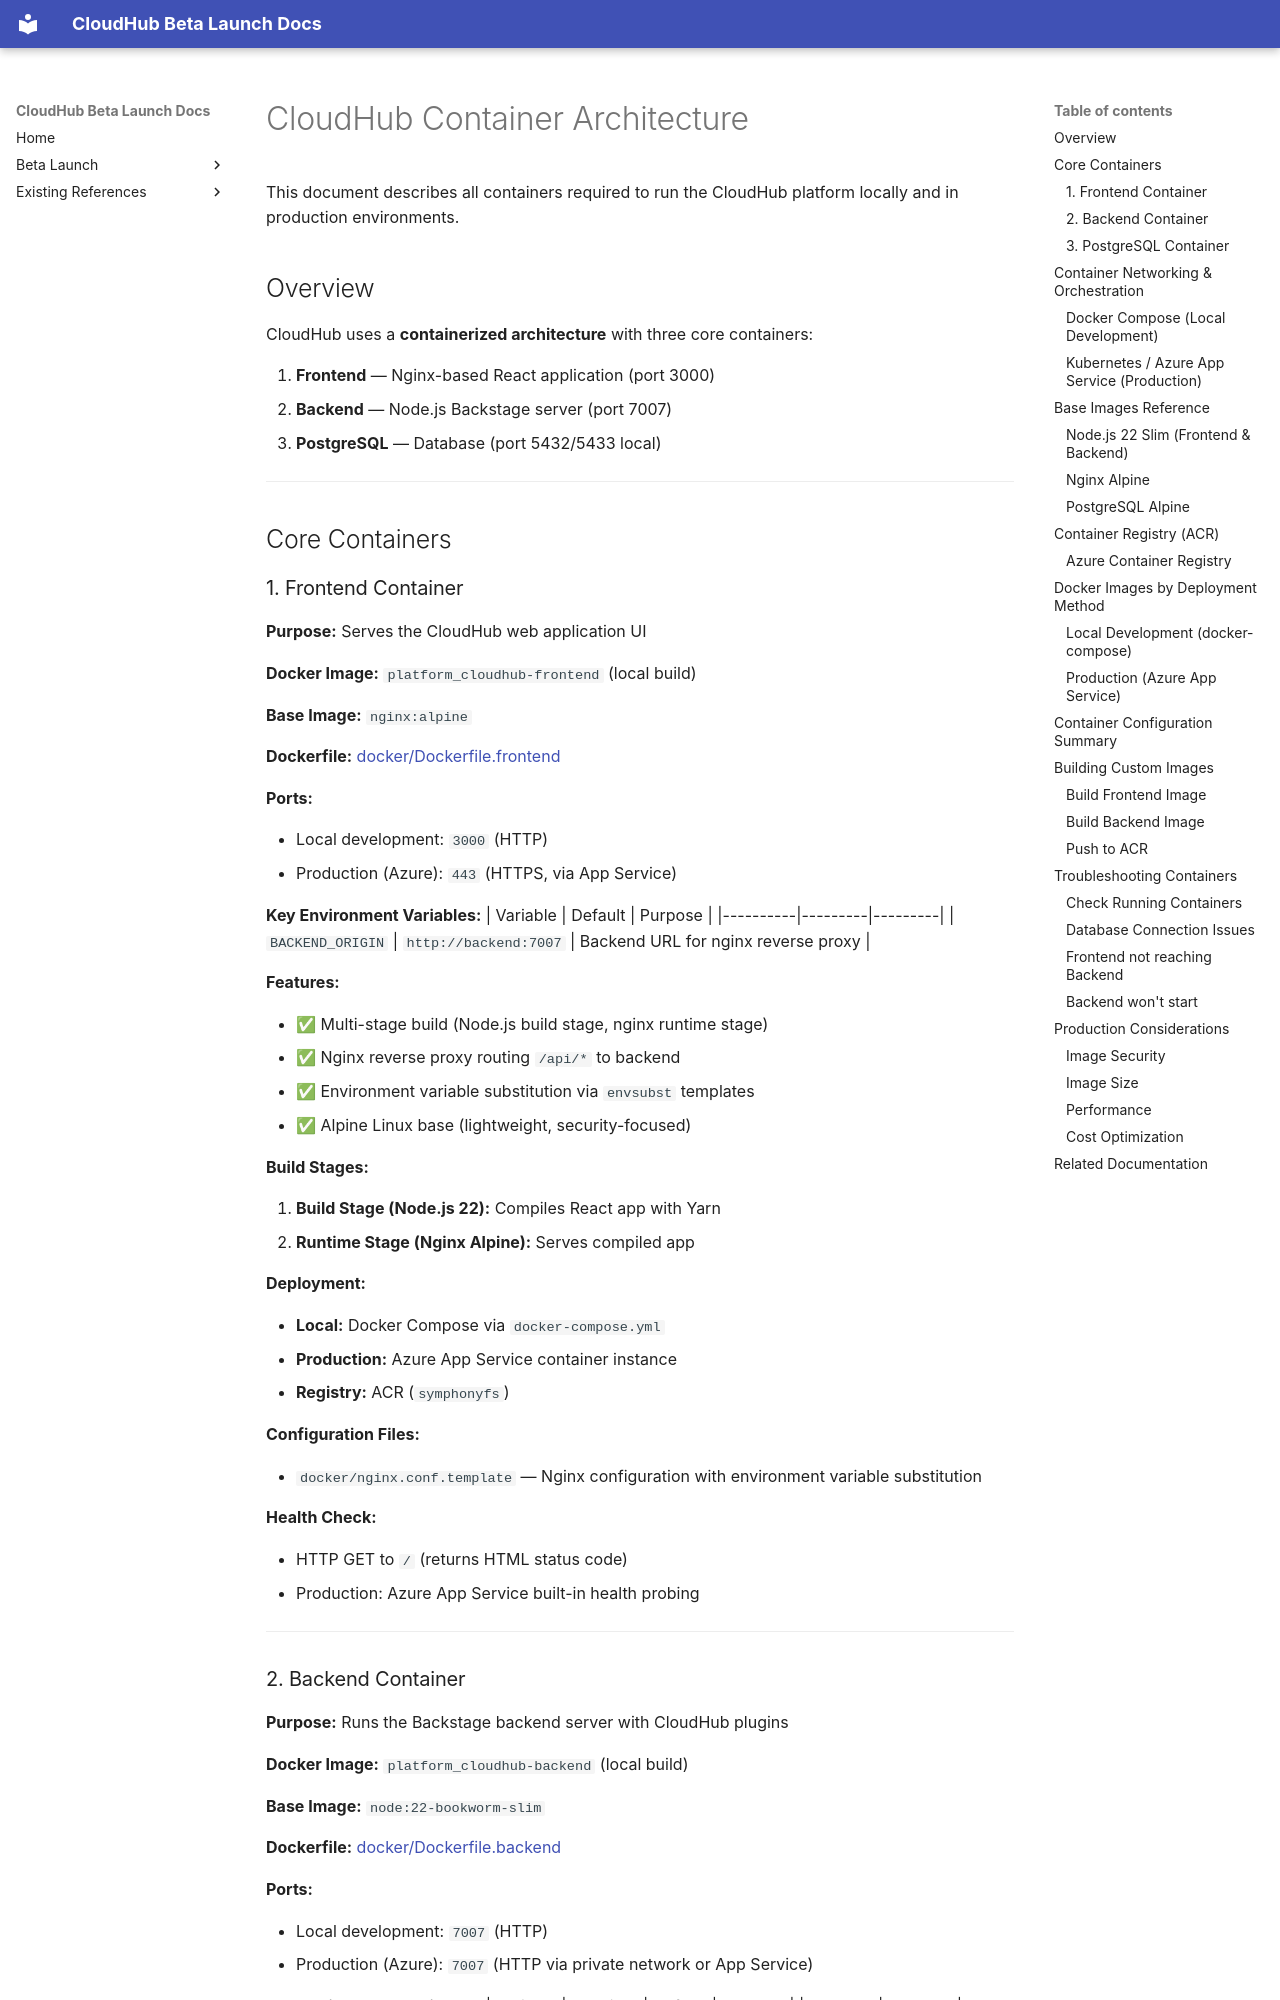

repository: jubermohamad/scp-cloudhub · page: container-architecture/index.html · generator: mkdocs

# CloudHub Container Architecture

This document describes all containers required to run the CloudHub platform locally and in production environments.

## Overview

CloudHub uses a **containerized architecture** with three core containers:

1. **Frontend** — Nginx-based React application (port 3000)
2. **Backend** — Node.js Backstage server (port 7007)
3. **PostgreSQL** — Database (port 5432/5433 local)

---

## Core Containers

### 1. Frontend Container

**Purpose:** Serves the CloudHub web application UI

**Docker Image:** `platform_cloudhub-frontend` (local build)

**Base Image:** `nginx:alpine`

**Dockerfile:** [docker/Dockerfile.frontend](../docker/Dockerfile.frontend)

**Ports:**

- Local development: `3000` (HTTP)
- Production (Azure): `443` (HTTPS, via App Service)

**Key Environment Variables:**
| Variable | Default | Purpose |
|----------|---------|---------|
| `BACKEND_ORIGIN` | `http://backend:7007` | Backend URL for nginx reverse proxy |

**Features:**

- ✅ Multi-stage build (Node.js build stage, nginx runtime stage)
- ✅ Nginx reverse proxy routing `/api/*` to backend
- ✅ Environment variable substitution via `envsubst` templates
- ✅ Alpine Linux base (lightweight, security-focused)

**Build Stages:**

1. **Build Stage (Node.js 22):** Compiles React app with Yarn
2. **Runtime Stage (Nginx Alpine):** Serves compiled app

**Deployment:**

- **Local:** Docker Compose via `docker-compose.yml`
- **Production:** Azure App Service container instance
- **Registry:** ACR (`symphonyfs`)

**Configuration Files:**

- `docker/nginx.conf.template` — Nginx configuration with environment variable substitution

**Health Check:**

- HTTP GET to `/` (returns HTML status code)
- Production: Azure App Service built-in health probing

---
